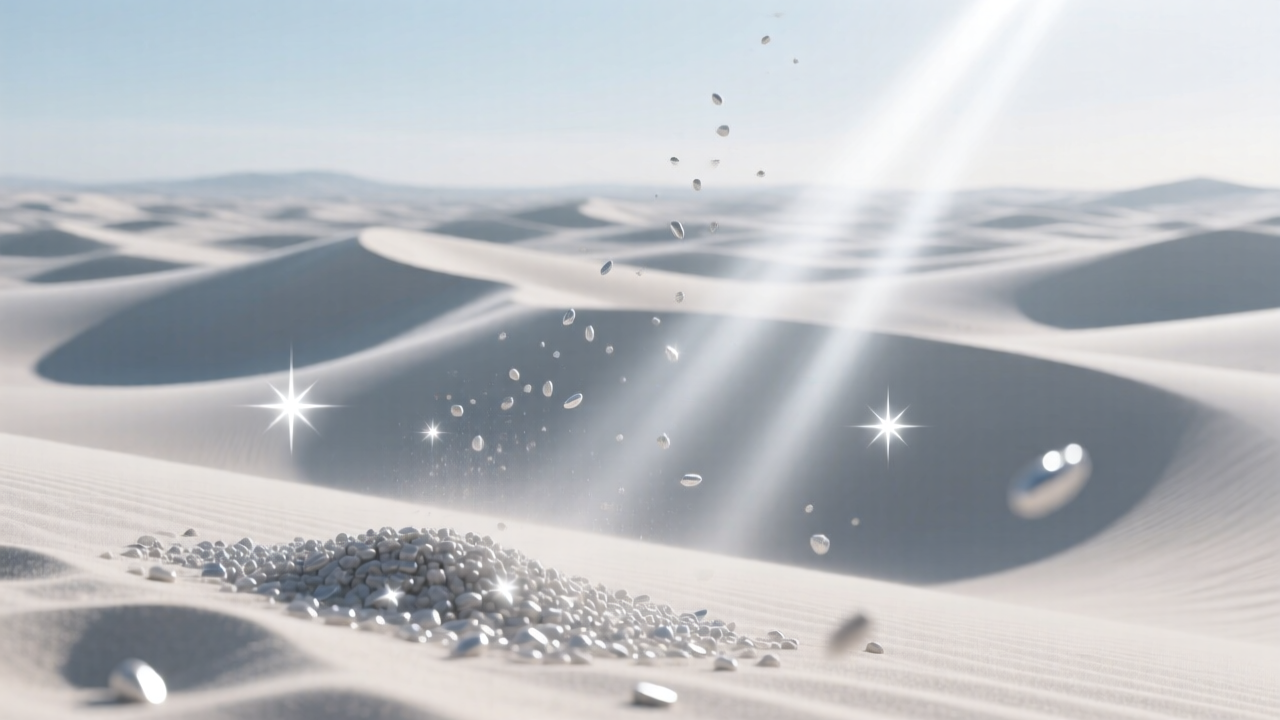
Generation parameters embedded in this image by ComfyUI (PNG 'prompt' text chunk: the API-format workflow graph, JSON):
{"3":{"inputs":{"seed":7950861580906421822,"steps":4,"cfg":1.0,"sampler_name":"res_multistep","scheduler":"simple","denoise":1.0,"model":["66",0],"positive":["6",0],"negative":["7",0],"latent_image":["58",0]},"class_type":"KSampler","_meta":{"title":"KSampler"}},"6":{"inputs":{"text":"Ultra realistic cinematic 4k physics simulation of a lifeless perfect calm world, linear motion view movement (continuous).  Close focus: Sand grains catching beams of faint silver light, drifting slowly in the air.  Zoom in on the suspended particles, then hold as they move gently in the air. Celestial-Dunes — an endless desert of white, powder-fine sand under a pale sky. The dunes move slowly, reshaped by invisible currents. Occasionally, faint beams of starlike light descend, illuminating ridges in shifting silver. The landscape is dreamlike, both vast and intimate., cinematic image, no characters","clip":["38",0]},"class_type":"CLIPTextEncode","_meta":{"title":"CLIP Text Encode (Positive Prompt)"}},"7":{"inputs":{"text":"text, caption, anything human, person, people, living form, alive, standing, character, figure, silhouette, face, animal, creature, humanoid, doll, statue, skeleton, portrait, people, body, crowd, camera","clip":["38",0]},"class_type":"CLIPTextEncode","_meta":{"title":"CLIP Text Encode (Negative Prompt)"}},"8":{"inputs":{"samples":["3",0],"vae":["39",0]},"class_type":"VAEDecode","_meta":{"title":"VAE Decode"}},"37":{"inputs":{"unet_name":"qwen_image_fp8_e4m3fn.safetensors","weight_dtype":"default"},"class_type":"UNETLoader","_meta":{"title":"Load Diffusion Model"}},"38":{"inputs":{"clip_name":"qwen_2.5_vl_7b_fp8_scaled.safetensors","type":"qwen_image","device":"default"},"class_type":"CLIPLoader","_meta":{"title":"Load CLIP"}},"39":{"inputs":{"vae_name":"qwen_image_vae.safetensors"},"class_type":"VAELoader","_meta":{"title":"Load VAE"}},"58":{"inputs":{"width":1280,"height":720,"batch_size":1},"class_type":"EmptySD3LatentImage","_meta":{"title":"EmptySD3LatentImage"}},"60":{"inputs":{"filename_prefix":"qwen_7950861580906421822","images":["8",0]},"class_type":"SaveImage","_meta":{"title":"Save Image"}},"66":{"inputs":{"shift":3.0,"model":["75",0]},"class_type":"ModelSamplingAuraFlow","_meta":{"title":"ModelSamplingAuraFlow"}},"75":{"inputs":{"lora_name":"Qwen-Image-Lightning-4steps-V1.0-bf16.safetensors","strength_model":1.0,"model":["37",0]},"class_type":"LoraLoaderModelOnly","_meta":{"title":"LoraLoaderModelOnly"}}}